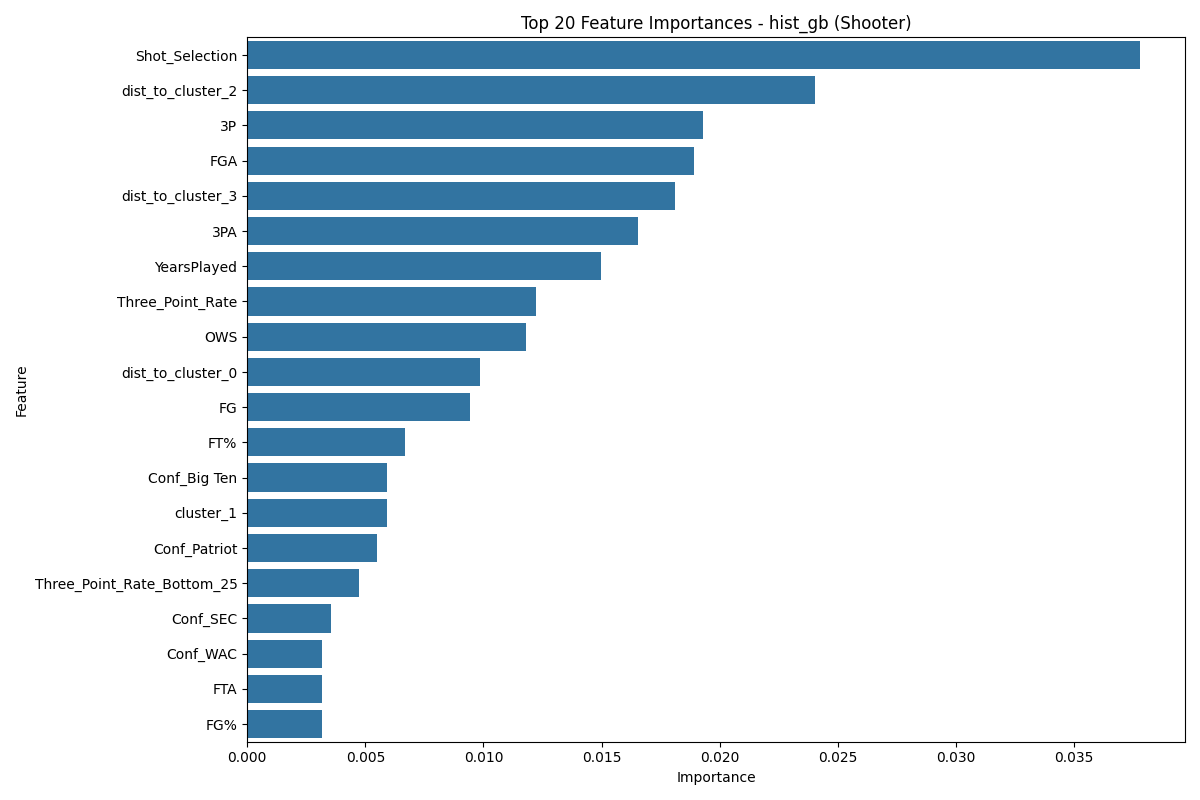

Source data for this figure (header and first rows):
Feature, Importance
Shot_Selection, 0.0378
dist_to_cluster_2, 0.02402
3P, 0.01929
FGA, 0.0189
dist_to_cluster_3, 0.01811
3PA, 0.01654
YearsPlayed, 0.01496
Three_Point_Rate, 0.0122
OWS, 0.01181
dist_to_cluster_0, 0.009843
FG, 0.009449
FT%, 0.006693
Conf_Big Ten, 0.005906
cluster_1, 0.005906
Conf_Patriot, 0.005512
Three_Point_Rate_Bottom_25, 0.004724
Conf_SEC, 0.003543
Conf_WAC, 0.00315
FTA, 0.00315
FG%, 0.00315
dist_to_cluster_1, 0.00315
Conf_Big South, 0.002756
Conf_Big East, 0.002756
Conf_Southern, 0.001575
cluster_2, 0.001181
Conf_Sun Belt, 0.0007874
dist_to_cluster_4, 0.0007874
Conf_Big West, 0.0003937
Conf_Ivy, 0.0003937
Conf_Summit, 0.0003937
Conf_PCAA, 0.0003937
Conf_MWC, 0.0003937
Conf_MEAC, 0.0003937
Conf_WCC, 0.0003937
Conf_Pac-12, 0.0003937
Conf_Ind, 0.0003937
Conf_Big 8, 0.0003937
Conf_ECACM, 0.0
cluster_4, 0.0
Conf_A-10, 0.0
Conf_A-Sun, 0.0
Conf_WCAC, 0.0
Conf_TAAC, 0.0
Conf_Horizon, 0.0
Conf_SWC, 0.0
Conf_CAA, 0.0
Conf_AEC, 0.0
Conf_MVC, 0.0
Conf_NEC, 0.0
Conf_NAC, 0.0
Conf_Mid-Cont, 0.0
Conf_Metro, 0.0
Conf_MAAC, 0.0
Conf_GMWC, 0.0
Conf_MW Coll, 0.0
Conf_OVC, 0.0
Conf_MAC, 0.0
Conf_Big Sky, -1.1102230246251566e-17
Conf_AAC, -1.1102230246251566e-17
3P%, -5.551115123125783e-17
... 14 more rows
